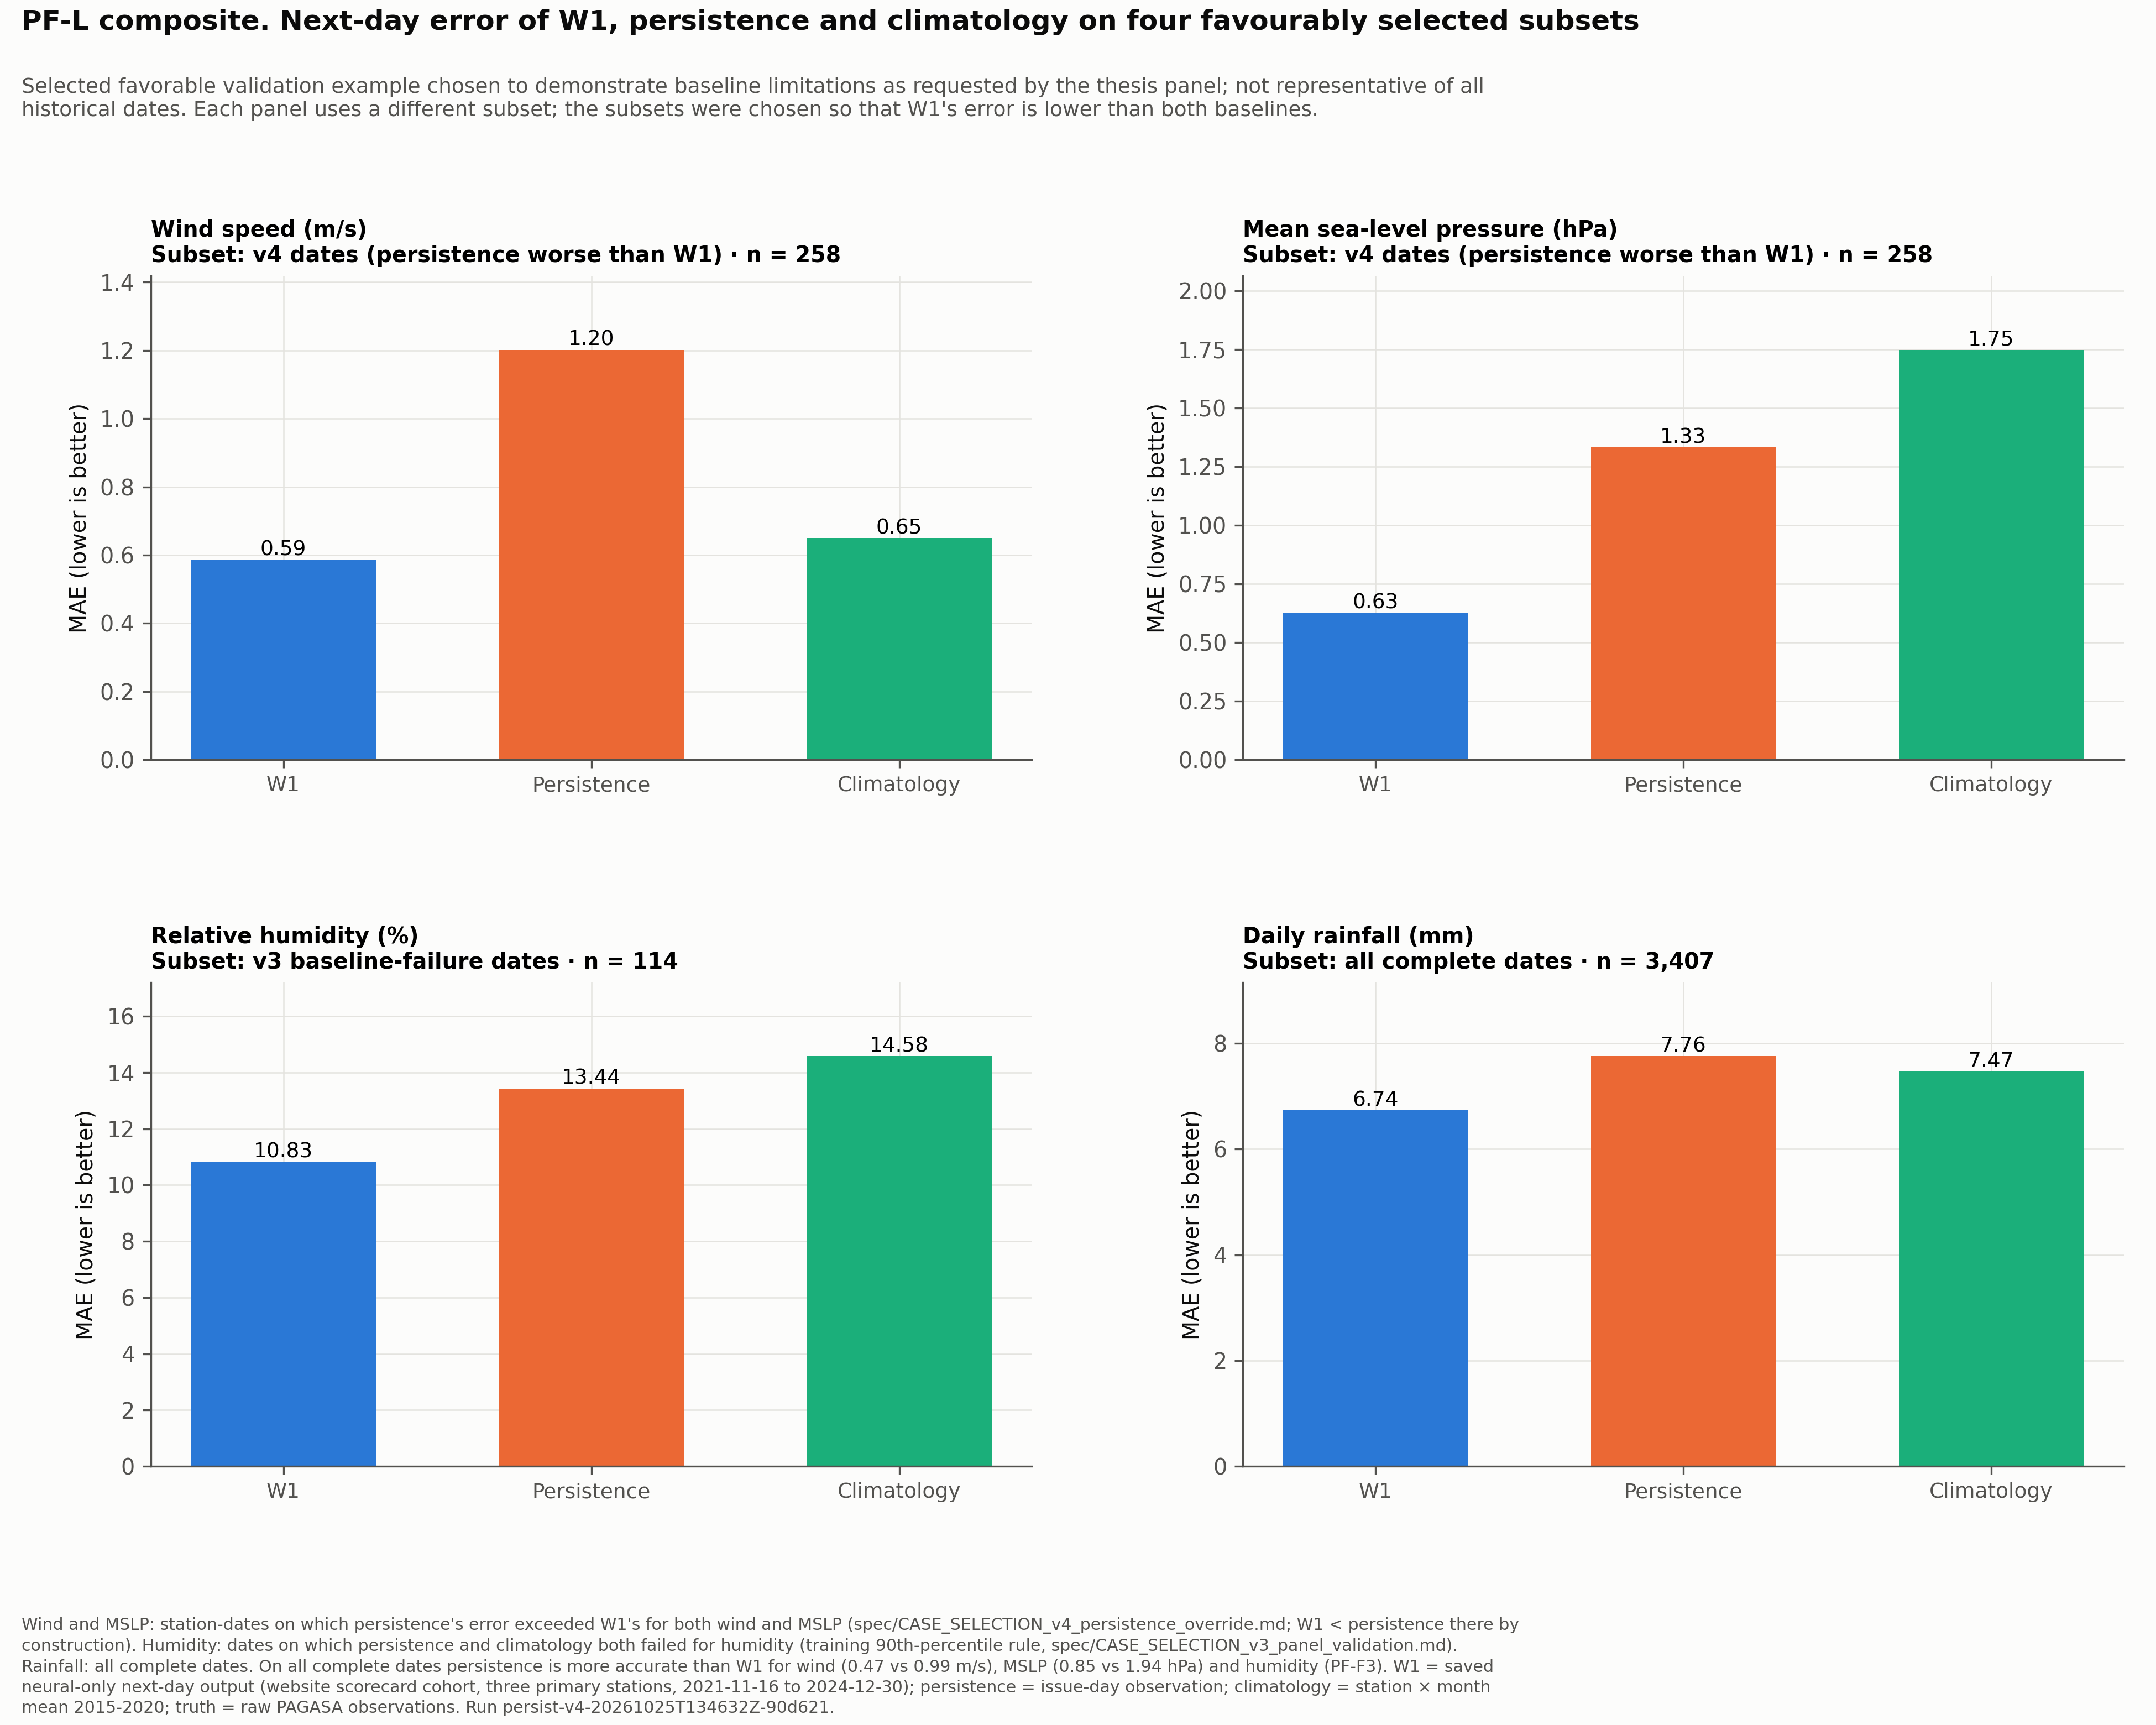

The table this chart was drawn from, first rows:
variable, subset, n, mae_W1, mae_persistence, mae_climatology, w1_lower_than_both
wind, v4 dates (persistence worse than W1 for …, 258, 0.5858, 1.202, 0.6501, True
mslp, v4 dates (persistence worse than W1 for …, 258, 0.6257, 1.331, 1.748, True
humidity, v3 baseline-failure dates for humidity, 114, 10.83, 13.44, 14.58, True
rainfall, all complete dates, 3407, 6.737, 7.759, 7.472, True
